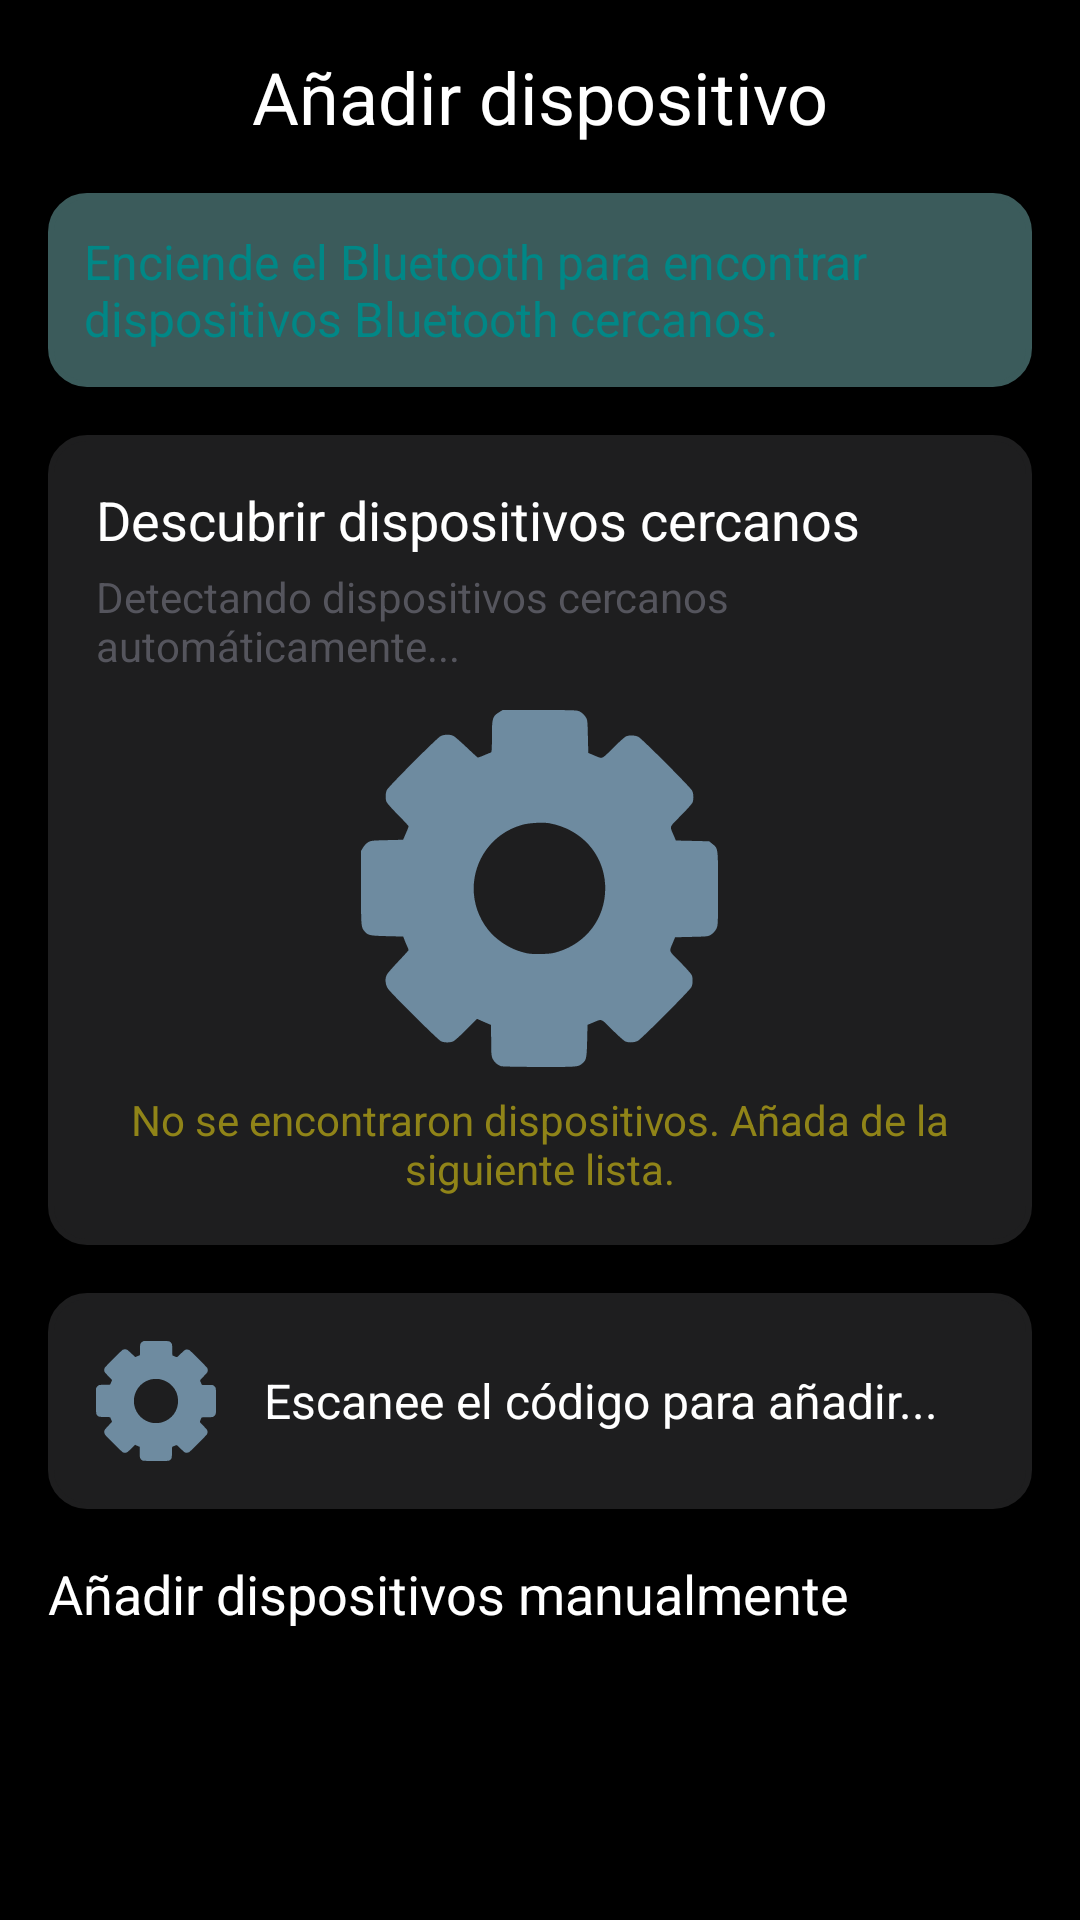

The Android layout XML behind this screen, and the referenced resources:
<!-- AndroidManifest.xml: application theme Theme.DOTS -->
<!-- res/layout/activity_ayuda_principal.xml -->
<?xml version="1.0" encoding="utf-8"?>
<androidx.constraintlayout.widget.ConstraintLayout xmlns:android="http://schemas.android.com/apk/res/android"
    xmlns:app="http://schemas.android.com/apk/res-auto"
    xmlns:tools="http://schemas.android.com/tools"
    android:id="@+id/main"
    android:layout_width="match_parent"
    android:layout_height="match_parent"
    tools:context=".PantUsuario.ayudaPrincipalActivity"
    android:padding="16dp"
    android:background="@color/black">

    
    <TextView
        android:id="@+id/titleAddDevice"
        android:layout_width="wrap_content"
        android:layout_height="wrap_content"
        android:text="Añadir dispositivo"
        android:textSize="24sp"
        android:textColor="@color/white"
        app:layout_constraintTop_toTopOf="parent"
        app:layout_constraintStart_toStartOf="parent"
        app:layout_constraintEnd_toEndOf="parent" />

    
    <TextView
        android:id="@+id/bluetoothMessage"
        android:layout_width="0dp"
        android:layout_height="wrap_content"

        android:text="Enciende el Bluetooth para encontrar dispositivos Bluetooth cercanos."
        android:textSize="16sp"
        android:textColor="@color/teal_700"
        android:backgroundTint="@color/celesteClaro"
        android:background="@drawable/rounded_button_background"
        android:padding="12dp"

        android:clickable="true"

        app:layout_constraintTop_toBottomOf="@id/titleAddDevice"
        app:layout_constraintStart_toStartOf="parent"
        app:layout_constraintEnd_toEndOf="parent"
        android:layout_marginTop="16dp" />

    
    <LinearLayout
        android:id="@+id/discoverDevicesLayout"
        android:layout_width="0dp"
        android:layout_height="wrap_content"
        android:orientation="vertical"
        android:background="@drawable/rounded_button_background"
        android:padding="16dp"
        app:layout_constraintTop_toBottomOf="@id/bluetoothMessage"
        app:layout_constraintStart_toStartOf="parent"
        app:layout_constraintEnd_toEndOf="parent"
        android:layout_marginTop="16dp">

        <TextView
            android:id="@+id/discoverDevicesTitle"
            android:layout_width="wrap_content"
            android:layout_height="wrap_content"
            android:text="Descubrir dispositivos cercanos"
            android:textSize="18sp"
            android:textColor="@color/white"
            android:layout_marginBottom="4dp" />

        <TextView
            android:id="@+id/discoverDevicesSubtitle"
            android:layout_width="wrap_content"
            android:layout_height="wrap_content"
            android:text="Detectando dispositivos cercanos automáticamente..."
            android:textSize="14sp"
            android:textColor="@color/colorGris"
            android:layout_marginBottom="12dp" />

        <ImageView
            android:id="@+id/discoverDevicesImage"
            android:layout_width="wrap_content"
            android:layout_height="wrap_content"
            android:src="@drawable/batch_path1_ajustes"
            android:layout_gravity="center" />

        <TextView
            android:id="@+id/discoverDevicesMessage"
            android:layout_width="wrap_content"
            android:layout_height="wrap_content"
            android:text="No se encontraron dispositivos. Añada de la siguiente lista."
            android:textSize="14sp"
            android:textColor="@color/Amarillo"
            android:layout_marginTop="8dp"
            android:gravity="center"
            android:layout_gravity="center_horizontal" />
    </LinearLayout>

    
    <LinearLayout
        android:id="@+id/scanCodeLayout"
        android:layout_width="0dp"
        android:layout_height="wrap_content"
        android:orientation="horizontal"
        android:background="@drawable/rounded_button_background"
        android:padding="16dp"
        app:layout_constraintTop_toBottomOf="@id/discoverDevicesLayout"
        app:layout_constraintStart_toStartOf="parent"
        app:layout_constraintEnd_toEndOf="parent"
        android:layout_marginTop="16dp">

        <ImageView
            android:id="@+id/scanCodeIcon"
            android:layout_width="40dp"
            android:layout_height="40dp"
            android:src="@drawable/batch_path1_ajustes"
            android:layout_gravity="center_vertical" />

        <TextView
            android:id="@+id/scanCodeText"
            android:layout_width="0dp"
            android:layout_height="wrap_content"
            android:layout_weight="1"
            android:text="Escanee el código para añadir..."
            android:textSize="16sp"
            android:textColor="@color/white"
            android:layout_gravity="center_vertical"
            android:layout_marginStart="16dp" />
    </LinearLayout>

    
    <TextView
        android:id="@+id/addDevicesManuallyTitle"
        android:layout_width="wrap_content"
        android:layout_height="wrap_content"
        android:text="Añadir dispositivos manualmente"
        android:textSize="18sp"
        android:textColor="@color/white"
        app:layout_constraintTop_toBottomOf="@id/scanCodeLayout"
        app:layout_constraintStart_toStartOf="parent"
        android:layout_marginTop="16dp" />

    
   <ScrollView
       android:layout_width="0dp"
       android:layout_height="wrap_content"
       app:layout_constraintTop_toBottomOf="@id/addDevicesManuallyTitle"
       app:layout_constraintBottom_toBottomOf="parent"
       app:layout_constraintEnd_toEndOf="parent"
       app:layout_constraintStart_toStartOf="parent"

       >
       <LinearLayout
           android:layout_width="wrap_content"
           android:layout_height="wrap_content"/>


   </ScrollView>
</androidx.constraintlayout.widget.ConstraintLayout>
<!-- resources referenced by this layout -->
<resources>
  <color name="Amarillo">#908418</color>
  <color name="black">#FF000000</color>
  <color name="celesteClaro">#3B5B5B</color>
  <color name="colorGris">#55555D</color>
  <color name="teal_700">#FF018786</color>
  <color name="white">#FFFFFFFF</color>
  <!-- drawable batch_path1_ajustes: vector/xml drawable (drawable, 2474 chars, omitted) -->
  <!-- drawable rounded_button_background (drawable) -->
  <?xml version="1.0" encoding="utf-8"?>
  <shape xmlns:android="http://schemas.android.com/apk/res/android">
      
      <solid android:color="@color/colorGrisOscuro" />
  
      
      <corners android:radius="12dp" />
  
      
      <stroke
          android:width="2dp"
          android:color="@color/colorGrisOscuro" />
  
      
      <padding
          android:left="10dp"
          android:right="10dp"
          android:top="8dp"
          android:bottom="8dp" />
  </shape>
  <style name="Theme.DOTS" parent="Theme.MaterialComponents.DayNight.DarkActionBar">
          
          <item name="colorPrimary">@color/purple_500</item>
          <item name="colorPrimaryVariant">@color/purple_700</item>
          <item name="colorOnPrimary">@color/white</item>
          
          <item name="colorSecondary">@color/teal_200</item>
          <item name="colorSecondaryVariant">@color/teal_700</item>
          <item name="colorOnSecondary">@color/black</item>
          
          <item name="android:statusBarColor">?attr/colorPrimaryVariant</item>
          
      </style>
  <color name="colorGrisOscuro">#1E1E1F</color>
  <color name="purple_500">#FF6200EE</color>
  <color name="purple_700">#FF3700B3</color>
  <color name="teal_200">#FF03DAC5</color>
</resources>
